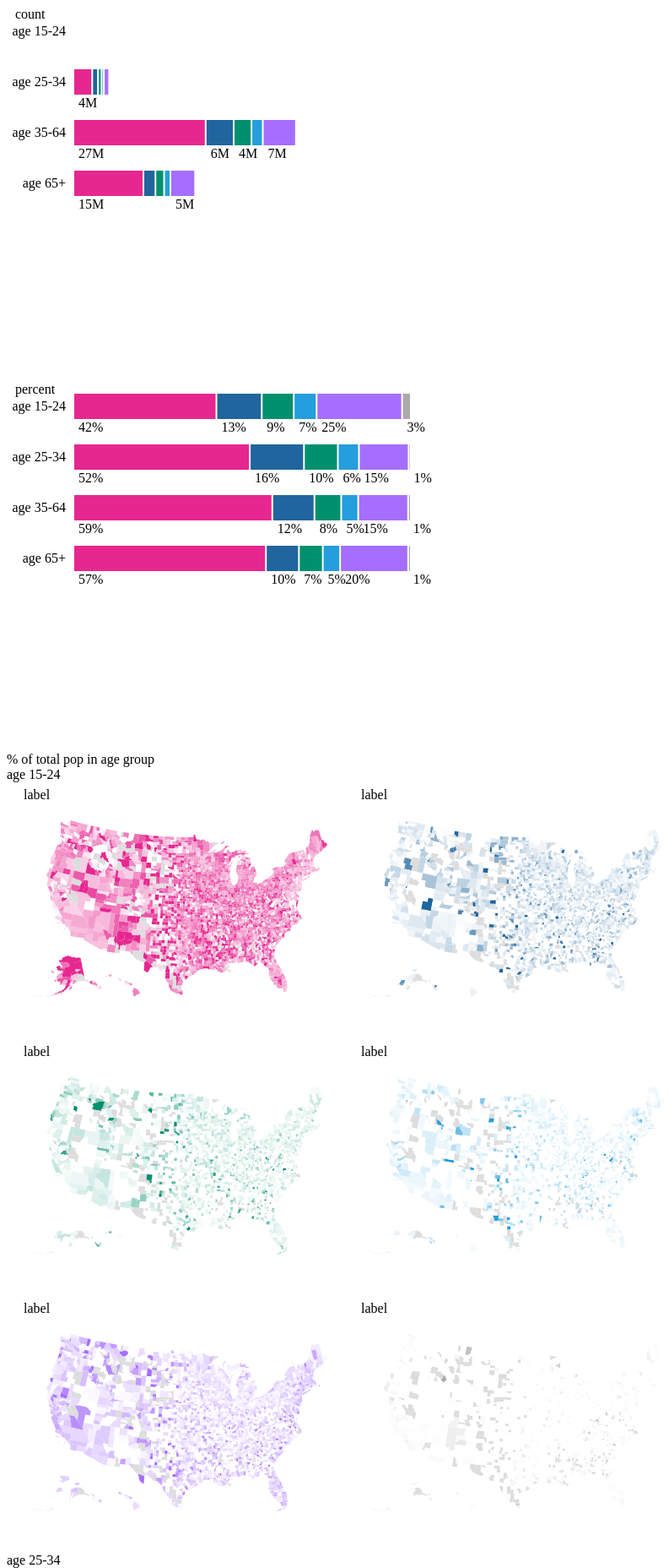
D3 v6 page, settled after 480 driven frames (8 s of simulated time); the page loaded 3 data file(s).



//"B25093001":"Total",
var percentIncomeByAge = {	
	"age 15-24":{
	"B25093002":"Total",
	"B25093003":"<20%",
	"B25093004":"20% - 24.9%",
	"B25093005":"25% - 29.9%",
	"B25093006":"30% - 34.9%",
	"B25093007":">35%",
	"B25093008":"Not Computed"},
	
	"age 25-34":{
		"B25093009":"Total",
	"B25093010":"<20%",
	"B25093011":"20% - 24.9%",
	"B25093012":"25% - 29.9%",
	"B25093013":"30% - 34.9%",
	"B25093014":">35%",
	"B25093015":"Not Computed"},
	
	"age 35-64":{
		"B25093016":"Total",
	"B25093017":"<20%",
	"B25093018":"20% - 24.9%",
	"B25093019":"25% - 29.9%",
	"B25093020":"30% - 34.9%",
	"B25093021":">35%",
	"B25093022":"Not Computed"},
	
	"age 65+":{
		"B25093023":"Total",
	"B25093024":"<20%",
	"B25093025":"20% - 24.9%",
	"B25093026":"25% - 29.9%",
	"B25093027":"30% - 34.9%",
	"B25093028":">35%",
	"B25093029":"Not Computed"}}
	
var colors = {"<20%":"#E62790",
"20% - 24.9%":"#20659D",
"25% - 29.9%":"#00906E",
"30% - 34.9%":"#249EDC",
">35%":"#A56EFF",
	"Not Computed":"#aaa"}

var percentIncomeByAgeData = d3.csv("R13342071_SL010.csv")
	
var countyPercentIncomeByAgeData = d3.csv('R13341999_SL050.csv')

Promise.all([percentIncomeByAgeData,d3.json("counties_shapefile.geojson"),countyPercentIncomeByAgeData])
	.then(function(d){
		var topo = d[1]
		var countyData = d[2]
		var stackData = formatForStack(d[0][0])
		var stackDataPercent = formatForStackPercent(d[0][0])
		drawKey()
		
		barChart(stackData,70000000,"count")
		barChart(stackDataPercent,1,"percent")
		
		
		
		for(var g in percentIncomeByAge){
			console.log(g)
			d3.select("#map").append("div").html(g)
			var cats = percentIncomeByAge[g]
			for(var c in cats){
				if(cats[c]=="Total"){
					var totalKey = c
				}
			}
			for(var c in cats){
					if(cats[c]!="Total"){
				var key = c
						var label = cats[c]
				var formattedCountyData = formatMapData(countyData,key,totalKey)
				var mapColor = colors[label]
				drawMap(topo,formattedCountyData,mapColor,label)
					}
			}
				//break
			
		}
		
	})
	
	function formatMapData(data, key,totalKey){
		//console.log(data,key,totalKey)
		var formatted = {}
		for(var i in data){
			var geoid = data[i]["Geo_FIPS"]
			var total =  data[i]["ACS21_5yr_"+totalKey]
			if(total>0){
			var value =  data[i]["ACS21_5yr_"+key]
			var percent = value/total
			formatted[geoid]=percent
			}
			
		}
		//console.log(formatted)
		return formatted
	}
	
	function drawMap(topo,countyData,color,label){
	  // The svg
//console.log(topo,countyData)
	  // Data and color scale
	  const colorScale = d3.scaleLinear()
	    .domain([0,1])
	    .range(["#fff",color]);

	   	  // Map and projection
			 var padding = 20
			 var height = 300
			 var width = 400
	 	  const svg = d3.select("#map").append("svg").attr("height",height).attr("width",width)
		svg.append("text").text("label").attr("x",20).attr("y",20)
	   	  const path = d3.geoPath();
	   	  const projection = d3.geoAlbersUsa()//.scale(1000)//.translate([487.5, 305])
	                       .fitExtent([[padding,padding],[width-padding,height-padding]],topo)
			 

	      // Draw the map
	    svg.append("g")
	      .selectAll("path")
	      .data(topo.features)
	      .join("path")
	        // draw each country
	        .attr("d", d3.geoPath()
	          .projection(projection)
	        )
	        // set the color of each country
	        .attr("fill", function (d) {
				var geoid = d.properties.GEOID
				var percentValue = countyData[geoid]
				if(Object.keys(countyData).indexOf(geoid)==-1){
					return"#ddd"
				}else{
					//console.log(percentValue)
					return colorScale(percentValue)
				}
	        })
	}
	
	
	function drawKey(){
		var keyDiv = d3.select("#barChart").append("div").style("margin","10px").style("padding","10px")
		.style("width","300px")
		.style("border","1px solid black")
		keyDiv.append("div").html("% of income")
		
		keyDiv.selectAll(".keyLabel")
		.data(Object.keys(colors))
		.enter()
		.append("div").style("margin","2px")
		.style("width","20px")
		.style("height","20px")
		.style("background-color",function(d){return colors[d]})
		.append("div")
		.style("width","200px")
		.style("height","20px")
		.style("margin-left","30px")
		.html(function(d){return d})
	}
	
	function formatForStackPercent(data){
		//console.log(data)
		var formatted = []
		var columns = []
		for(var d in percentIncomeByAge){
			var groupData = {}
			var group = d
			groupData["group"]=group
			
			var keys = percentIncomeByAge[d]
			
			for(var k in keys){
				var label = keys[k]
				var key = "ACS21_5yr_"+k
				
				if(label=="Total"){
					var total = data[key]
				}
			}
			
			for(var k in keys){
				
				var label = keys[k]
				if(label!="Total"){
					var key = "ACS21_5yr_"+k
					var value = data[key]
					var percent = value/total
					//console.log(value, total,percent)
					groupData[label]=percent
					if(columns.indexOf(label)==-1){
						columns.push(label)
					}
				}
				//console.log(label,key,value)
			}
		formatted.push(groupData)	
		}
		return [formatted,columns]
		
	}

	function formatForStack(data){
		//console.log(data)
		var formatted = []
		var columns = []
		for(var d in percentIncomeByAge){
			var groupData = {}
			var group = d
			groupData["group"]=group
			
			var keys = percentIncomeByAge[d]
			
			// for(var k in keys){
		// 		var label = keys[k]
		// 		var key = "ACS21_5yr_"+k
		//
		// 		if(label=="Total"){
		// 			var total = data[key]
		// 		}
		// 	}
			
			for(var k in keys){
				
				var label = keys[k]
				if(label!="Total" && label!="Not Computed"){
					var key = "ACS21_5yr_"+k
					var value = data[key]
					groupData[label]=value
					if(columns.indexOf(label)==-1){
						columns.push(label)
					}
				}
				//console.log(label,key,value)
			}
		formatted.push(groupData)	
		}
		return [formatted,columns]
		
	}

function barChart(data,max,mode){
	const columns = data[1]
	var groupData = data[0]
	//console.log(columns)
	const stackedData = d3.stack()
		.keys(columns)
		(groupData)
	//console.log(stackedData)
	
var height = 400
	var width = 400
	var ph = 20
	var pw = 80
	var svg = d3.select("#barChart").append("svg").attr("width",width+pw*2).attr("height",height+ph*2)

  // Add Y axis
	svg.append("text").text(mode).attr("x",10).attr("y",20)
  const y = d3.scaleLinear()
    .domain([0,  max])
    .range([0, height]);
	
  const groups = data.map(d => (d.group))
	
  const x = d3.scaleBand()
      .domain(groups)
      .range([0, width])
	console.log(columns)

     // .padding([0.2])
	for(var g in stackedData){
		var slice = stackedData[g]
		
	  svg.append("g")
	    .selectAll(".bars")
	    // Enter in the stack data = loop key per key = group per group
	    .data(slice)
	    .enter()
		.append("rect")
	      .attr("fill", function(d,i){
			  return colors[slice.key]
		  })
	        .attr("y", function(d,i){
				return i*60
	        })
	        .attr("x",function(d){
				return y(d[0])
	        })
	        .attr("width", d => y(d[1]) - y(d[0])-2)
	        .attr("height",30)
			.attr("transform","translate("+pw+","+ph+")")
			
			
			
  	  svg.append("g")
  	    .selectAll(".numberLabels")
  	    // Enter in the stack data = loop key per key = group per group
  	    .data(slice)
  	    .enter()
  		.append("text")
  	     .text(function(d){
			 if(mode =="percent"){
			 	return Math.round((d[1]-d[0])*100)+"%"
			 }else{
				 if((d[1]-d[0])/1000>3000){
			 		 return Math.round((d[1]-d[0])/1000000)+"M"
				 }
			 }
  	     	
  	     })
  	        .attr("y", function(d,i){
  				return i*60+45
  	        })
  	        .attr("x",function(d){
  				return y(d[0])+5
  	        })
			.attr("transform","translate("+pw+","+ph+")")
  	       
		   
     	  
			//break
			
			if(g==0){
				//console.log(slice,g)
				svg.selectAll(".label")
				.data(slice)
				.enter()
				.append("text")
				.text(function(d){
				
					//console.log(d)
					return d.data.group
				})
		        .attr("x",function(d){
					return -10
		        })
				.attr("y",function(d,i){
					return i*60+20
				})
			.attr("transform","translate("+pw+","+ph+")")
				.style("text-anchor","end")
			
			}
	}
	
  
}




### data: R13341999_SL050.csv
Geo_FIPS, Geo_QName, Geo_FILEID, Geo_STUSAB, Geo_SUMLEV, Geo_GEOCOMP, Geo_LOGRECNO, Geo_US, Geo_REGION, Geo_DIVISION, Geo_STATECE, Geo_STATE, Geo_COUNTY, Geo_COUSUB, Geo_PLACE, Geo_TRACT, Geo_BLKGRP, Geo_CONCIT, Geo_AIANHH, Geo_AIANHHFP, Geo_AIHHTLI, Geo_AITSCE, Geo_AITS, Geo_ANRC
01001, Autauga County, Alabama, ACSSF, al, 050, 00, 0000013, , , , , 01, 001, , , , , , , , , , , 
01003, Baldwin County, Alabama, ACSSF, al, 050, 00, 0000014, , , , , 01, 003, , , , , , , , , , , 
01005, Barbour County, Alabama, ACSSF, al, 050, 00, 0000015, , , , , 01, 005, , , , , , , , , , , 
01007, Bibb County, Alabama, ACSSF, al, 050, 00, 0000016, , , , , 01, 007, , , , , , , , , , , 
01009, Blount County, Alabama, ACSSF, al, 050, 00, 0000017, , , , , 01, 009, , , , , , , , , , , 
01011, Bullock County, Alabama, ACSSF, al, 050, 00, 0000018, , , , , 01, 011, , , , , , , , , , , 
01013, Butler County, Alabama, ACSSF, al, 050, 00, 0000019, , , , , 01, 013, , , , , , , , , , , 
01015, Calhoun County, Alabama, ACSSF, al, 050, 00, 0000020, , , , , 01, 015, , , , , , , , , , , 
01017, Chambers County, Alabama, ACSSF, al, 050, 00, 0000021, , , , , 01, 017, , , , , , , , , , , 
01019, Cherokee County, Alabama, ACSSF, al, 050, 00, 0000022, , , , , 01, 019, , , , , , , , , , , 
01021, Chilton County, Alabama, ACSSF, al, 050, 00, 0000023, , , , , 01, 021, , , , , , , , , , , 
01023, Choctaw County, Alabama, ACSSF, al, 050, 00, 0000024, , , , , 01, 023, , , , , , , , , , , 
01025, Clarke County, Alabama, ACSSF, al, 050, 00, 0000025, , , , , 01, 025, , , , , , , , , , , 
01027, Clay County, Alabama, ACSSF, al, 050, 00, 0000026, , , , , 01, 027, , , , , , , , , , , 
01029, Cleburne County, Alabama, ACSSF, al, 050, 00, 0000027, , , , , 01, 029, , , , , , , , , , , 
01031, Coffee County, Alabama, ACSSF, al, 050, 00, 0000028, , , , , 01, 031, , , , , , , , , , , 
01033, Colbert County, Alabama, ACSSF, al, 050, 00, 0000029, , , , , 01, 033, , , , , , , , , , , 
01035, Conecuh County, Alabama, ACSSF, al, 050, 00, 0000030, , , , , 01, 035, , , , , , , , , , , 
01037, Coosa County, Alabama, ACSSF, al, 050, 00, 0000031, , , , , 01, 037, , , , , , , , , , , 
01039, Covington County, Alabama, ACSSF, al, 050, 00, 0000032, , , , , 01, 039, , , , , , , , , , , 
01041, Crenshaw County, Alabama, ACSSF, al, 050, 00, 0000033, , , , , 01, 041, , , , , , , , , , , 
01043, Cullman County, Alabama, ACSSF, al, 050, 00, 0000034, , , , , 01, 043, , , , , , , , , , , 
01045, Dale County, Alabama, ACSSF, al, 050, 00, 0000035, , , , , 01, 045, , , , , , , , , , , 
01047, Dallas County, Alabama, ACSSF, al, 050, 00, 0000036, , , , , 01, 047, , , , , , , , , , , 
01049, DeKalb County, Alabama, ACSSF, al, 050, 00, 0000037, , , , , 01, 049, , , , , , , , , , , 
01051, Elmore County, Alabama, ACSSF, al, 050, 00, 0000038, , , , , 01, 051, , , , , , , , , , , 
01053, Escambia County, Alabama, ACSSF, al, 050, 00, 0000039, , , , , 01, 053, , , , , , , , , , , 
01055, Etowah County, Alabama, ACSSF, al, 050, 00, 0000040, , , , , 01, 055, , , , , , , , , , , 
01057, Fayette County, Alabama, ACSSF, al, 050, 00, 0000041, , , , , 01, 057, , , , , , , , , , , 
01059, Franklin County, Alabama, ACSSF, al, 050, 00, 0000042, , , , , 01, 059, , , , , , , , , , , 
01061, Geneva County, Alabama, ACSSF, al, 050, 00, 0000043, , , , , 01, 061, , , , , , , , , , , 
01063, Greene County, Alabama, ACSSF, al, 050, 00, 0000044, , , , , 01, 063, , , , , , , , , , , 
01065, Hale County, Alabama, ACSSF, al, 050, 00, 0000045, , , , , 01, 065, , , , , , , , , , , 
01067, Henry County, Alabama, ACSSF, al, 050, 00, 0000046, , , , , 01, 067, , , , , , , , , , , 
01069, Houston County, Alabama, ACSSF, al, 050, 00, 0000047, , , , , 01, 069, , , , , , , , , , , 
01071, Jackson County, Alabama, ACSSF, al, 050, 00, 0000048, , , , , 01, 071, , , , , , , , , , , 
01073, Jefferson County, Alabama, ACSSF, al, 050, 00, 0000049, , , , , 01, 073, , , , , , , , , , , 
01075, Lamar County, Alabama, ACSSF, al, 050, 00, 0000050, , , , , 01, 075, , , , , , , , , , , 
01077, Lauderdale County, Alabama, ACSSF, al, 050, 00, 0000051, , , , , 01, 077, , , , , , , , , , , 
01079, Lawrence County, Alabama, ACSSF, al, 050, 00, 0000052, , , , , 01, 079, , , , , , , , , , , 
01081, Lee County, Alabama, ACSSF, al, 050, 00, 0000053, , , , , 01, 081, , , , , , , , , , , 
01083, Limestone County, Alabama, ACSSF, al, 050, 00, 0000054, , , , , 01, 083, , , , , , , , , , , 
01085, Lowndes County, Alabama, ACSSF, al, 050, 00, 0000055, , , , , 01, 085, , , , , , , , , , , 
01087, Macon County, Alabama, ACSSF, al, 050, 00, 0000056, , , , , 01, 087, , , , , , , , , , , 
01089, Madison County, Alabama, ACSSF, al, 050, 00, 0000057, , , , , 01, 089, , , , , , , , , , , 
01091, Marengo County, Alabama, ACSSF, al, 050, 00, 0000058, , , , , 01, 091, , , , , , , , , , , 
01093, Marion County, Alabama, ACSSF, al, 050, 00, 0000059, , , , , 01, 093, , , , , , , , , , , 
01095, Marshall County, Alabama, ACSSF, al, 050, 00, 0000060, , , , , 01, 095, , , , , , , , , , , 
01097, Mobile County, Alabama, ACSSF, al, 050, 00, 0000061, , , , , 01, 097, , , , , , , , , , , 
01099, Monroe County, Alabama, ACSSF, al, 050, 00, 0000062, , , , , 01, 099, , , , , , , , , , , 
01101, Montgomery County, Alabama, ACSSF, al, 050, 00, 0000063, , , , , 01, 101, , , , , , , , , , , 
01103, Morgan County, Alabama, ACSSF, al, 050, 00, 0000064, , , , , 01, 103, , , , , , , , , , , 
01105, Perry County, Alabama, ACSSF, al, 050, 00, 0000065, , , , , 01, 105, , , , , , , , , , , 
01107, Pickens County, Alabama, ACSSF, al, 050, 00, 0000066, , , , , 01, 107, , , , , , , , , , , 
01109, Pike County, Alabama, ACSSF, al, 050, 00, 0000067, , , , , 01, 109, , , , , , , , , , , 
01111, Randolph County, Alabama, ACSSF, al, 050, 00, 0000068, , , , , 01, 111, , , , , , , , , , , 
01113, Russell County, Alabama, ACSSF, al, 050, 00, 0000069, , , , , 01, 113, , , , , , , , , , , 
01115, St. Clair County, Alabama, ACSSF, al, 050, 00, 0000070, , , , , 01, 115, , , , , , , , , , , 
01117, Shelby County, Alabama, ACSSF, al, 050, 00, 0000071, , , , , 01, 117, , , , , , , , , , , 
… [head cut at 6 KiB]
### data: counties_shapefile.geojson
{
 "type": "FeatureCollection",
 "name": "counties_shapefile",
 "crs": {
  "type": "name",
  "properties": {
   "name": "urn:ogc:def:crs:EPSG::4269"
  }
 },
 "features": [
  {
   "type": "Feature",
   "properties": {
    "STATEFP": "37",
    "COUNTYFP": "017",
    "COUNTYNS": "01026336",
    "AFFGEOID": "0500000US37017",
    "GEOID": "37017",
    "NAME": "Bladen",
    "LSAD": "06",
    "ALAND": 2265887723,
    "AWATER": 33010866
   },
   "geometry": {
    "type": "MultiPolygon",
    "coordinates": "[... 1 items]"
   }
  },
  {
   "type": "Feature",
   "properties": {
    "STATEFP": "37",
    "COUNTYFP": "167",
    "COUNTYNS": "01025844",
    "AFFGEOID": "0500000US37167",
    "GEOID": "37167",
    "NAME": "Stanly",
    "LSAD": "06",
    "ALAND": 1023370459,
    "AWATER": 25242751
   },
   "geometry": {
    "type": "MultiPolygon",
    "coordinates": "[... 1 items]"
   }
  },
  {
   "type": "Feature",
   "properties": {
    "STATEFP": "39",
    "COUNTYFP": "153",
    "COUNTYNS": "01074088",
    "AFFGEOID": "0500000US39153",
    "GEOID": "39153",
    "NAME": "Summit",
    "LSAD": "06",
    "ALAND": 1069181981,
    "AWATER": 18958267
   },
   "geometry": {
    "type": "MultiPolygon",
    "coordinates": "[... 1 items]"
   }
  },
  {
   "type": "Feature",
   "properties": {
    "STATEFP": "42",
    "COUNTYFP": "113",
    "COUNTYNS": "01213687",
    "AFFGEOID": "0500000US42113",
    "GEOID": "42113",
    "NAME": "Sullivan",
    "LSAD": "06",
    "ALAND": 1165338428,
    "AWATER": 6617028
   },
   "geometry": {
    "type": "MultiPolygon",
    "coordinates": "[... 1 items]"
   }
  },
  {
   "type": "Feature",
   "properties": {
    "STATEFP": "48",
    "COUNTYFP": "459",
    "COUNTYNS": "01384015",
    "AFFGEOID": "0500000US48459",
    "GEOID": "48459",
    "NAME": "Upshur",
    "LSAD": "06",
    "ALAND": 1509910100,
    "AWATER": 24878888
   },
   "geometry": {
    "type": "MultiPolygon",
    "coordinates": "[... 1 items]"
   }
  },
  {
   "type": "Feature",
   "properties": {
    "STATEFP": "48",
    "COUNTYFP": "049",
    "COUNTYNS": "01383810",
    "AFFGEOID": "0500000US48049",
    "GEOID": "48049",
    "NAME": "Brown",
    "LSAD": "06",
    "ALAND": 2446120250,
    "AWATER": 32375524
   },
   "geometry": {
    "type": "MultiPolygon",
    "coordinates": "[... 1 items]"
   }
  },
  {
   "type": "Feature",
   "properties": {
    "STATEFP": "45",
    "COUNTYFP": "021",
    "COUNTYNS": "01247987",
    "AFFGEOID": "0500000US45021",
    "GEOID": "45021",
    "NAME": "Cherokee",
    "LSAD": "06",
    "ALAND": 1018732778,
    "AWATER": 11714267
   },
   "geometry": {
    "type": "MultiPolygon",
    "coordinates": "[... 1 items]"
   }
  },
  {
   "type": "Feature",
   "properties": {
    "STATEFP": "01",
    "COUNTYFP": "043",
    "COUNTYNS": "00161547",
    "AFFGEOID": "0500000US01043",
    "GEOID": "01043",
    "NAME": "Cullman",
    "LSAD": "06",
    "ALAND": 1903073019,
    "AWATER": 52422496
   },
   "geometry": {
    "type": "MultiPolygon",
    "coordinates": "[... 1 items]"
   }
  },
  "... 3,212 more items"
 ]
}

### data: R13342071_SL010.csv
Geo_FIPS, Geo_QName, Geo_FILEID, Geo_STUSAB, Geo_SUMLEV, Geo_GEOCOMP, Geo_LOGRECNO, Geo_US, Geo_REGION, Geo_DIVISION, Geo_STATECE, Geo_STATE, Geo_COUNTY, Geo_COUSUB, Geo_PLACE, Geo_TRACT, Geo_BLKGRP, Geo_CONCIT, Geo_AIANHH, Geo_AIANHHFP, Geo_AIHHTLI, Geo_AITSCE, Geo_AITS, Geo_ANRC
US, United States, ACSSF, us, 010, 00, 0000001, 1, , , , , , , , , , , , , , , , 